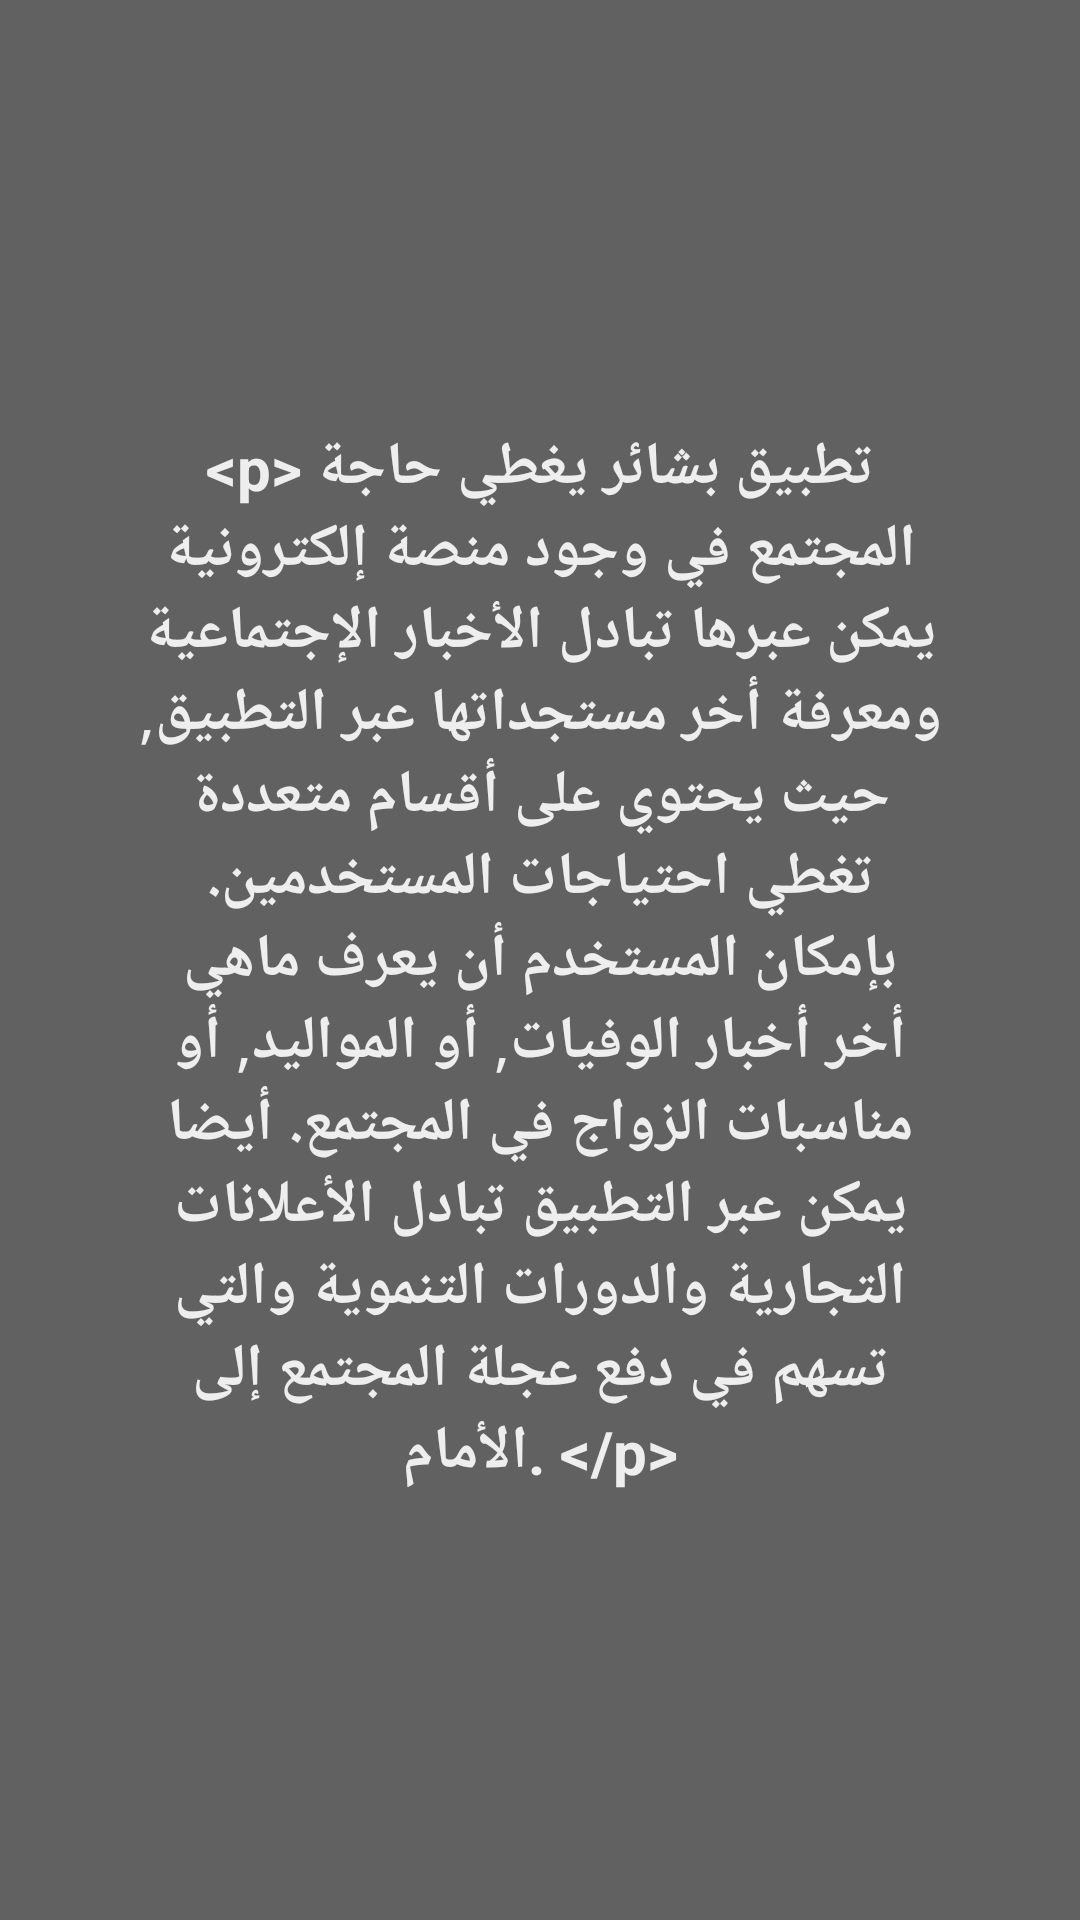

Reconstruct the res/layout file that produces this screen, plus the resources it refers to.
<!-- AndroidManifest.xml: application theme AppTheme -->
<!-- res/layout/activity_about_us.xml -->
<?xml version="1.0" encoding="utf-8"?>
<FrameLayout xmlns:android="http://schemas.android.com/apk/res/android"
    xmlns:tools="http://schemas.android.com/tools"
    android:layout_width="match_parent"
    android:layout_height="match_parent"
    android:background="@color/grey_700"
    tools:context="com.papyrus.bshairwebapp.Ui.AboutUS">

    
    <TextView
        android:id="@+id/fullscreen_content"
        android:layout_width="match_parent"
        android:layout_height="match_parent"
        android:gravity="center"
        android:keepScreenOn="true"
        android:textAppearance="@style/TextAppearance.FontPath_regular"
        android:text="@string/about_us_text"
        android:textSize="20sp"
        android:textColor="@color/grey_200"
        android:padding="@dimen/large_padding"
        android:textStyle="bold" />

    
    <FrameLayout
        android:layout_width="match_parent"
        android:layout_height="match_parent"
        android:fitsSystemWindows="true">

        <LinearLayout
            android:id="@+id/fullscreen_content_controls"
            style="?metaButtonBarStyle"
            android:layout_width="match_parent"
            android:layout_height="wrap_content"
            android:layout_gravity="bottom|center_horizontal"
            android:background="@color/black_overlay"
            android:orientation="horizontal"
            tools:ignore="UselessParent"
            android:visibility="gone">

            <Button
                android:id="@+id/dummy_button"
                style="?metaButtonBarButtonStyle"
                android:layout_width="0dp"
                android:layout_height="wrap_content"
                android:layout_weight="1"
                android:text="@string/dummy_button"
                android:visibility="gone"/>

        </LinearLayout>
    </FrameLayout>

</FrameLayout>
<!-- resources referenced by this layout -->
<resources>
  <color name="black_overlay">#66000000</color>
  <color name="grey_200">#EEEEEE</color>
  <color name="grey_700">#616161</color>
  <dimen name="large_padding">44dp</dimen>
  <string name="about_us_text">&lt;p&gt;  تطبيق بشائر يغطي حاجة المجتمع في وجود منصة إلكترونية يمكن عبرها تبادل الأخبار الإجتماعية ومعرفة أخر مستجداتها عبر التطبيق, حيث يحتوي على أقسام متعددة تغطي احتياجات المستخدمين. بإمكان المستخدم أن يعرف ماهي أخر أخبار الوفيات, أو المواليد, أو مناسبات الزواج في المجتمع. أيضا يمكن عبر التطبيق تبادل الأعلانات التجارية والدورات التنموية والتي تسهم في دفع عجلة المجتمع إلى الأمام.     &lt;/p&gt;</string>
  <string name="dummy_button">Dummy Button</string>
  <style name="TextAppearance.FontPath_regular" parent="android:TextAppearance">
          
          <item name="fontPath">droidkufi_regular.ttf</item>
          <item name="android:textColor">@color/grey_700</item>
      </style>
  <style name="AppTheme" parent="Theme.AppCompat.Light.NoActionBar">
          
          <item name="colorPrimary">@color/deep_purple_400</item>
          <item name="colorPrimaryDark">@color/deep_purple_400</item>
          <item name="colorAccent">@color/red_500</item>
          <item name="windowActionBar">false</item>
          <item name="windowNoTitle">true</item>
      </style>
  <color name="deep_purple_400">#7E57C2</color>
  <color name="red_500">#F44336</color>
</resources>
